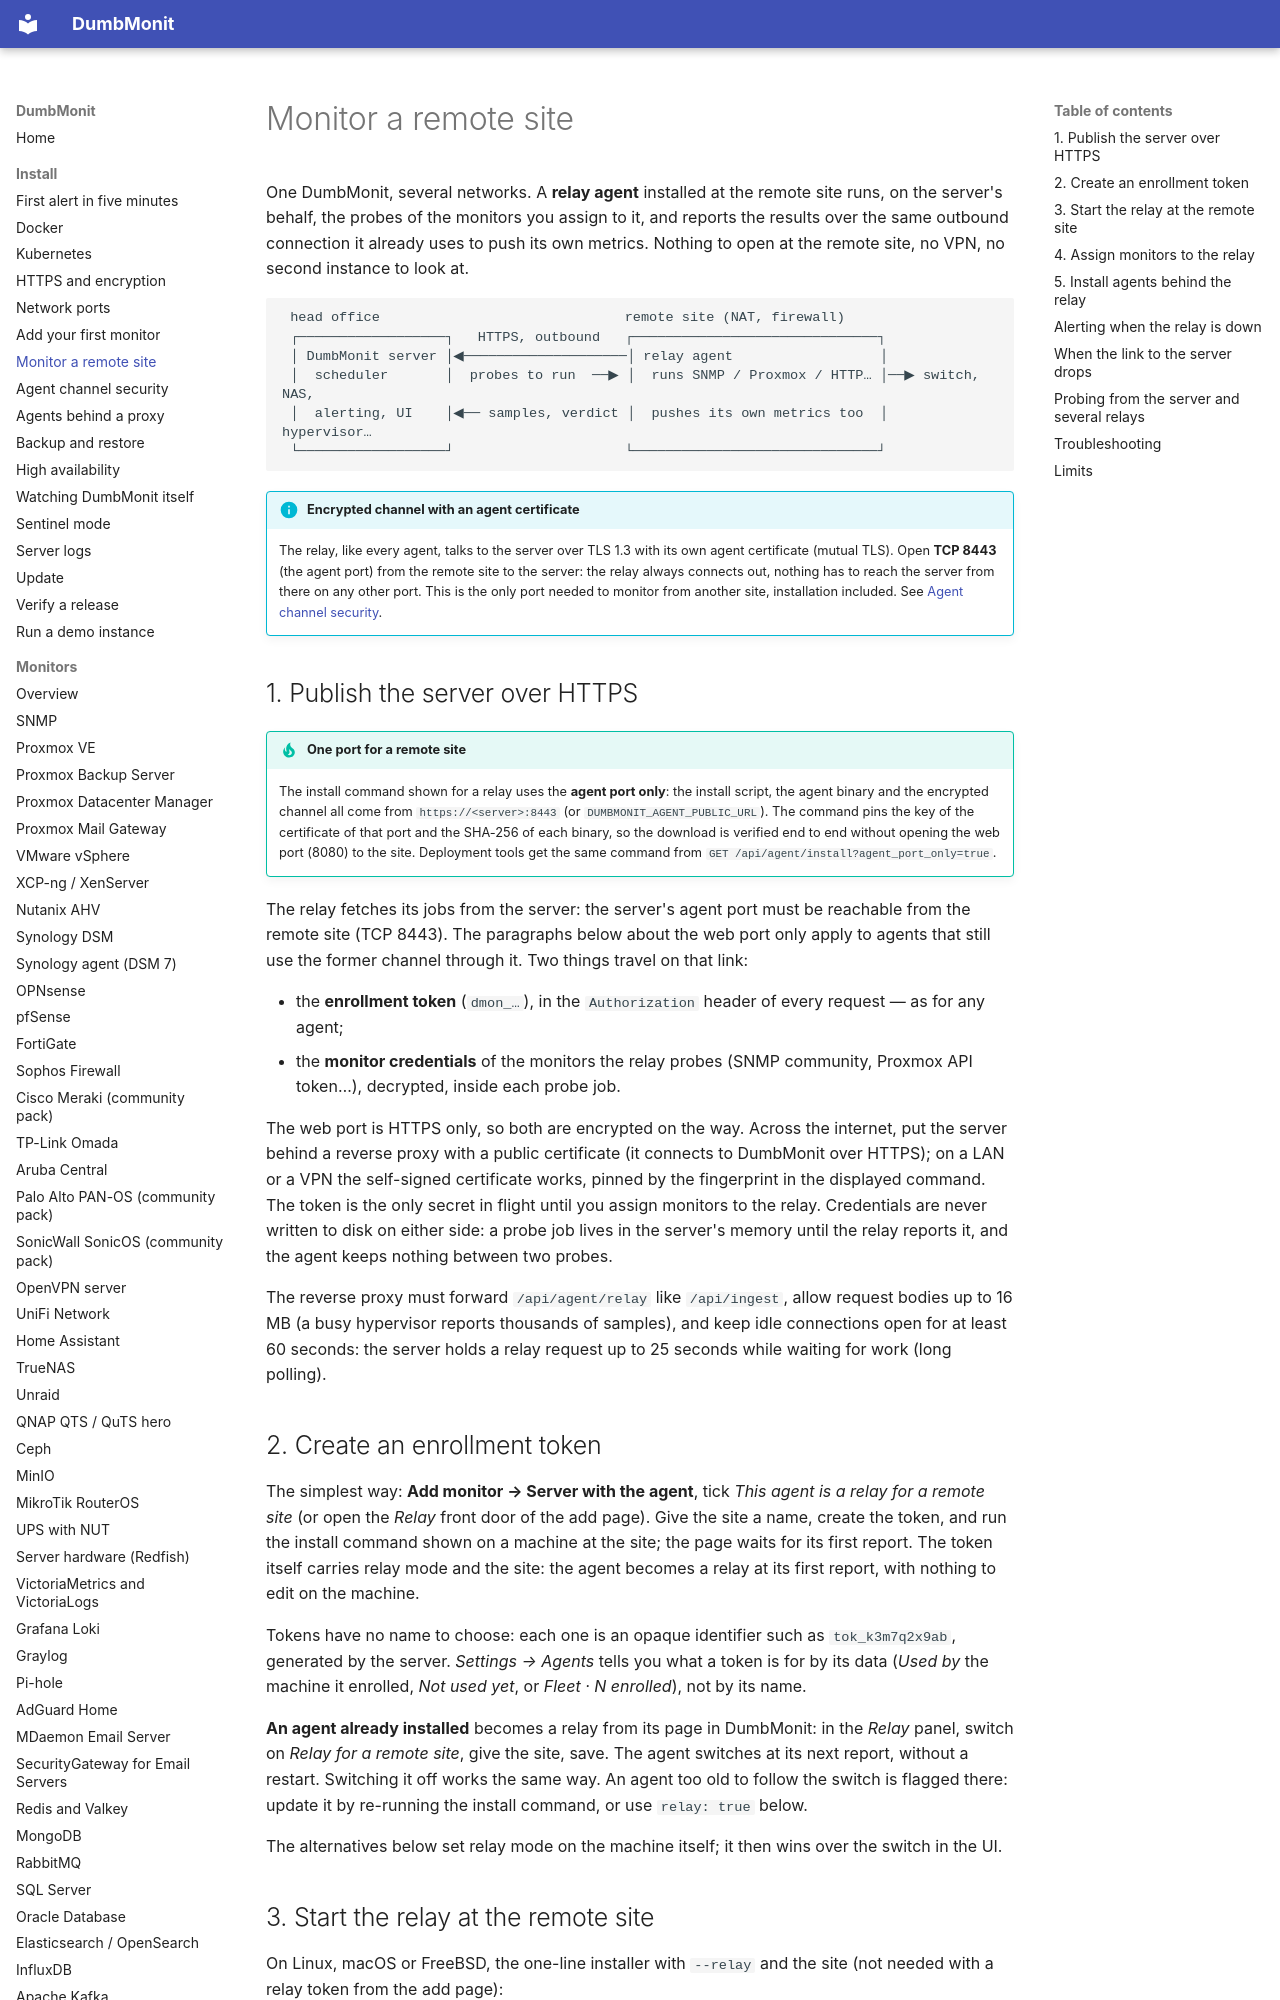

repository: Deni7/dumbmonit · page: install/remote-site/index.html · generator: mkdocs

# Monitor a remote site

One DumbMonit, several networks. A **relay agent** installed at the remote site
runs, on the server's behalf, the probes of the monitors you assign to it, and
reports the results over the same outbound connection it already uses to push
its own metrics. Nothing to open at the remote site, no VPN, no second
instance to look at.

```
 head office                              remote site (NAT, firewall)
 ┌──────────────────┐   HTTPS, outbound   ┌──────────────────────────────┐
 │ DumbMonit server │◀────────────────────│ relay agent                  │
 │  scheduler       │  probes to run  ──▶ │  runs SNMP / Proxmox / HTTP… │──▶ switch, NAS,
 │  alerting, UI    │◀── samples, verdict │  pushes its own metrics too  │    hypervisor…
 └──────────────────┘                     └──────────────────────────────┘
```

!!! info "Encrypted channel with an agent certificate"
    The relay, like every agent, talks to the server over TLS 1.3 with its own
    agent certificate (mutual TLS). Open **TCP 8443** (the agent port) from the
    remote site to the server: the relay always connects out, nothing has to
    reach the server from there on any other port. This is the only port needed
    to monitor from another site, installation included. See
    [Agent channel security](agent-security.md).

## 1. Publish the server over HTTPS

!!! tip "One port for a remote site"
    The install command shown for a relay uses the **agent port only**: the
    install script, the agent binary and the encrypted channel all come from
    `https://<server>:8443` (or `DUMBMONIT_AGENT_PUBLIC_URL`). The command pins the key of the certificate of that
    port and the SHA-256 of each binary, so the download is verified end to end
    without opening the web port (8080) to the site. Deployment tools get the
    same command from `GET /api/agent/install?agent_port_only=true`.

The relay fetches its jobs from the server: the server's agent port must be
reachable from the remote site (TCP 8443). The paragraphs below about the web
port only apply to agents that still use the former channel through it. Two
things travel on that link:

- the **enrollment token** (`dmon_…`), in the `Authorization` header of every
  request — as for any agent;
- the **monitor credentials** of the monitors the relay probes (SNMP community,
  Proxmox API token…), decrypted, inside each probe job.

The web port is HTTPS only, so both are encrypted on the way. Across the
internet, put the server behind a reverse proxy with a public certificate (it
connects to DumbMonit over HTTPS); on a LAN or a VPN the self-signed
certificate works, pinned by the fingerprint in the displayed command. The token
is the only secret in flight until you assign monitors to the relay. Credentials are never written to disk
on either side: a probe job lives in the server's memory until the relay
reports it, and the agent keeps nothing between two probes.

The reverse proxy must forward `/api/agent/relay` like `/api/ingest`, allow
request bodies up to 16 MB (a busy hypervisor reports thousands of samples),
and keep idle connections open for at least 60 seconds: the server holds a
relay request up to 25 seconds while waiting for work (long polling).

## 2. Create an enrollment token

The simplest way: **Add monitor → Server with the agent**, tick *This agent is
a relay for a remote site* (or open the *Relay* front door of the add page).
Give the site a name, create the token, and run the install command shown on a
machine at the site; the page waits for its first report. The token itself carries relay mode and the site: the agent becomes a
relay at its first report, with nothing to edit on the machine.

Tokens have no name to choose: each one is an opaque identifier such as
`tok_k3m7q2x9ab`, generated by the server. *Settings → Agents* tells you what a
token is for by its data (*Used by* the machine it enrolled, *Not used yet*, or
*Fleet · N enrolled*), not by its name.

**An agent already installed** becomes a relay from its page in DumbMonit: in
the *Relay* panel, switch on *Relay for a remote site*, give the site, save. The
agent switches at its next report, without a restart. Switching it off works
the same way. An agent too old to follow the switch is flagged there: update it
by re-running the install command, or use `relay: true` below.

The alternatives below set relay mode on the machine itself; it then wins over
the switch in the UI.
